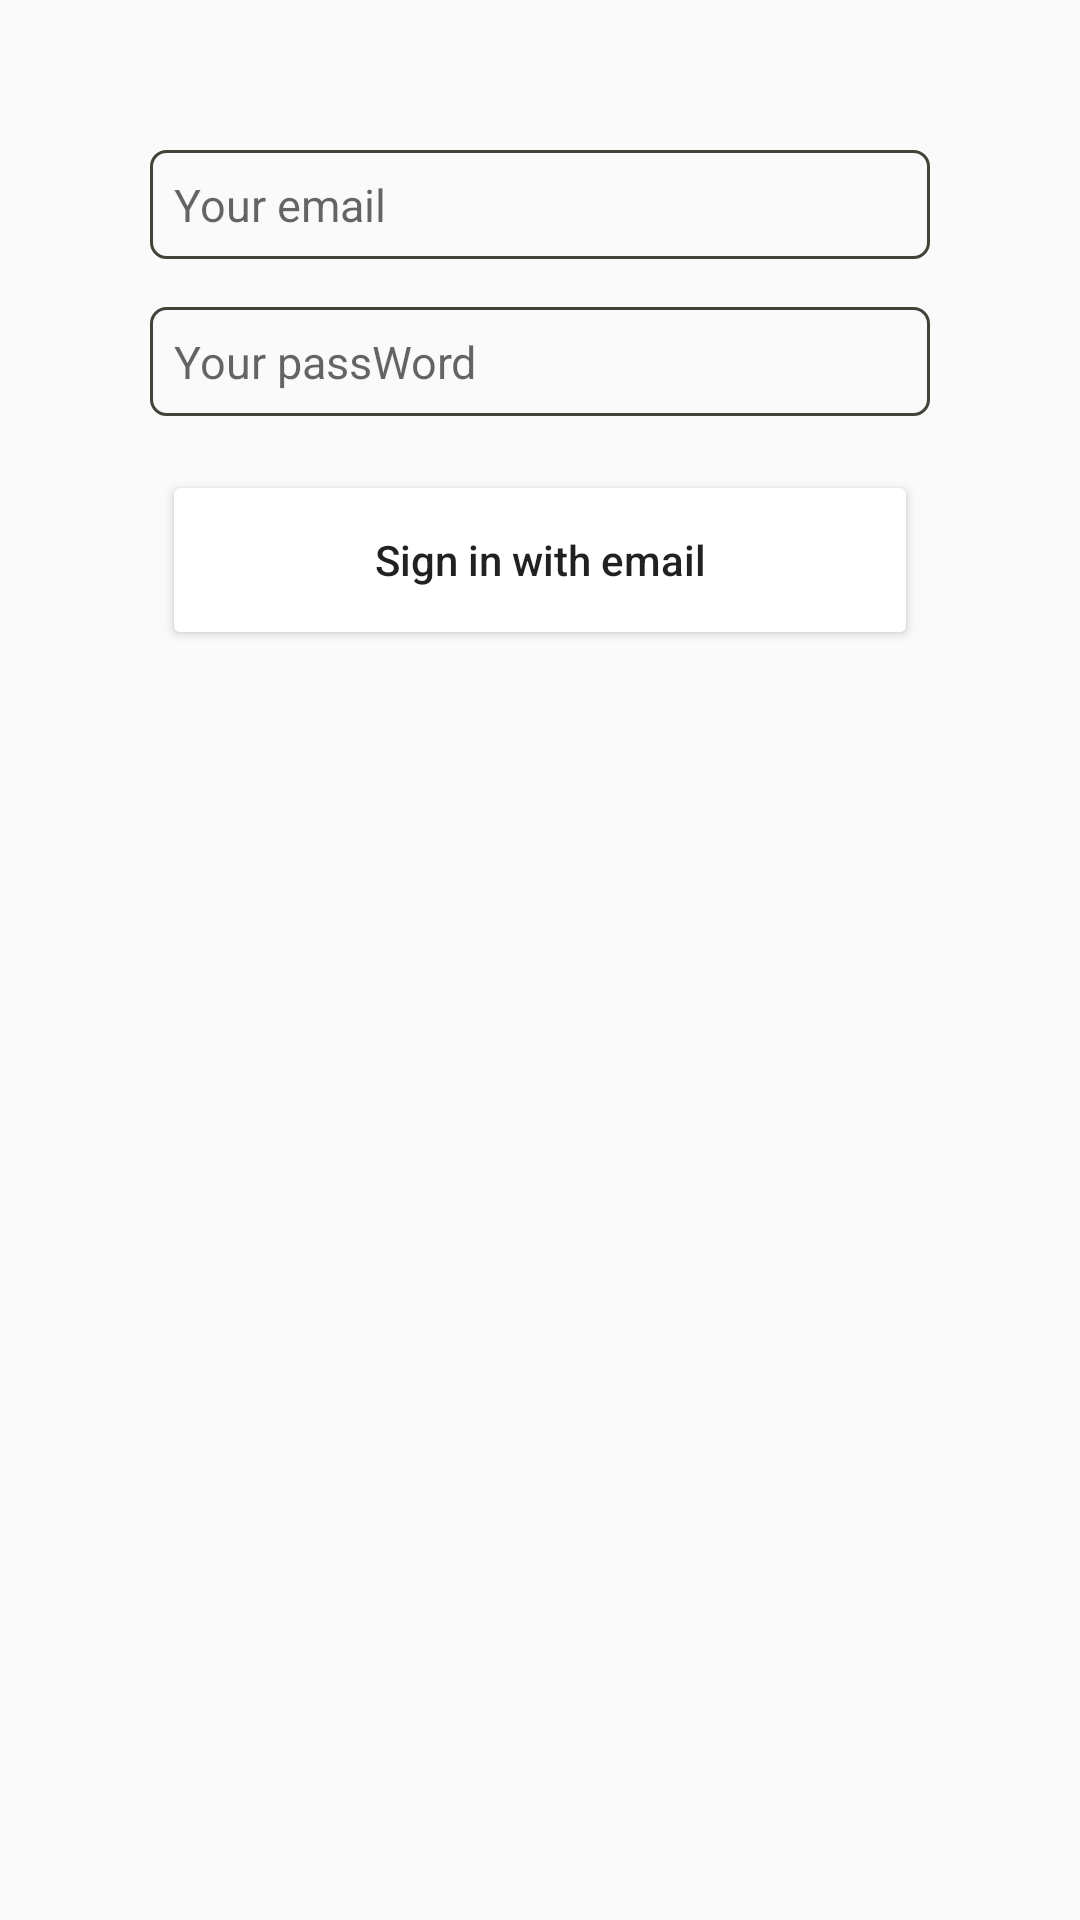

Here is an Android app screen rendered from its layout file. Give the layout XML and the strings, colors and styles it references.
<!-- AndroidManifest.xml: application theme AppTheme -->
<!-- res/layout/activity_login.xml -->
<?xml version="1.0" encoding="utf-8"?>
<layout xmlns:android="http://schemas.android.com/apk/res/android"
    xmlns:app="http://schemas.android.com/apk/res-auto"
    xmlns:tools="http://schemas.android.com/tools"
    tools:context=".LoginActivity">


    <android.support.constraint.ConstraintLayout

        android:layout_width="match_parent"
        android:layout_height="match_parent">

        <EditText
            android:id="@+id/et_email_sign"
            style="@style/DescriptionStyle"
            android:layout_width="0dp"
            android:layout_height="wrap_content"
            android:layout_marginEnd="50dp"
            android:layout_marginStart="50dp"
            android:layout_marginTop="50dp"
            android:background="@drawable/round"
            android:ems="10"
            android:hint="@string/email"
            android:inputType="textWebEmailAddress"
            android:padding="8dp"
            app:layout_constraintEnd_toEndOf="parent"
            app:layout_constraintStart_toStartOf="parent"
            app:layout_constraintTop_toTopOf="parent">

        </EditText>


        <EditText
            android:id="@+id/et_password_sign"
            style="@style/DescriptionStyle"
            android:layout_width="0dp"
            android:layout_height="wrap_content"
            android:layout_marginEnd="50dp"
            android:layout_marginTop="16dp"
            android:background="@drawable/round"
            android:ems="10"
            android:hint="@string/password"
            android:inputType="textPersonName"
            android:padding="8dp"
            app:layout_constraintEnd_toEndOf="parent"
            app:layout_constraintStart_toStartOf="@+id/et_email_sign"
            app:layout_constraintTop_toBottomOf="@+id/et_email_sign" />

        <Button
            android:id="@+id/btn_sign"
            style="@style/myStyleBtn"
            android:layout_width="0dp"
            android:layout_height="wrap_content"
            android:layout_marginEnd="8dp"
            android:layout_marginStart="8dp"
            android:layout_marginTop="24dp"
            android:text="@string/signin"
            app:layout_constraintEnd_toEndOf="@+id/et_password_sign"
            app:layout_constraintStart_toStartOf="@+id/et_password_sign"
            app:layout_constraintTop_toBottomOf="@+id/et_password_sign" />
    </android.support.constraint.ConstraintLayout>
</layout>
<!-- resources referenced by this layout -->
<resources>
  <!-- drawable round (drawable) -->
  <?xml version="1.0" encoding="utf-8"?>
  <shape xmlns:android="http://schemas.android.com/apk/res/android">
      <corners android:radius="5dp" />
      <stroke
          android:width="1dp"
          android:color="#44433A" />
      <solid android:background="@color/background" />
  </shape>
  <string name="email">Your email</string>
  <string name="password">Your passWord</string>
  <string name="signin">Sign in with email</string>
  <style name="DescriptionStyle">
          <item name="android:textSize">15sp</item>
          <item name="android:textColor">@color/descrition</item>
  
      </style>
  <style name="myStyleBtn">
          <item name="android:background">@drawable/rounded</item>
          <item name="android:paddingEnd">2dp</item>
          <item name="android:paddingStart">2dp</item>
          <item name="android:textAllCaps">false</item>
          <item name="android:textSize">14sp</item>
  
      </style>
  <style name="AppTheme" parent="Theme.AppCompat.Light.DarkActionBar">
          
          <item name="colorPrimary">@color/colorPrimary</item>
          <item name="colorPrimaryDark">@color/colorPrimaryDark</item>
          <item name="colorAccent">@color/colorAccent</item>
      </style>
  <color name="background">#e0f7fa</color>
  <color name="descrition">#009688</color>
  <!-- drawable rounded (drawable) -->
  <?xml version="1.0" encoding="utf-8"?>
  <shape xmlns:android="http://schemas.android.com/apk/res/android"
      android:shape="rectangle">
  
      <solid android:color="@color/white"></solid>
  
      <corners android:radius="2dp"></corners>
  
  </shape>
  <color name="colorPrimary">#3f51b5</color>
  <color name="colorPrimaryDark">#303F9F</color>
  <color name="colorAccent">#FF4081</color>
  <color name="white">#FFFF</color>
</resources>
